Photos from the image-classification dataset "data" in the GitHub repository lzh109/laserFilm. Its 2 classes are: bad, good.

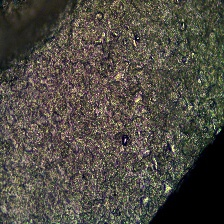
Label: bad

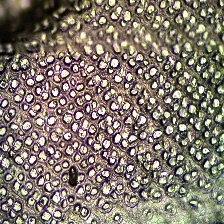
Label: bad

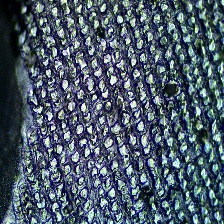
Label: good

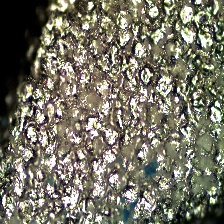
Label: bad

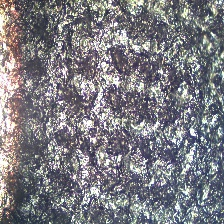
Label: bad

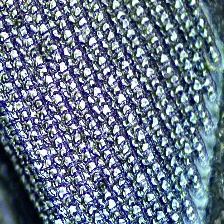
Label: good
